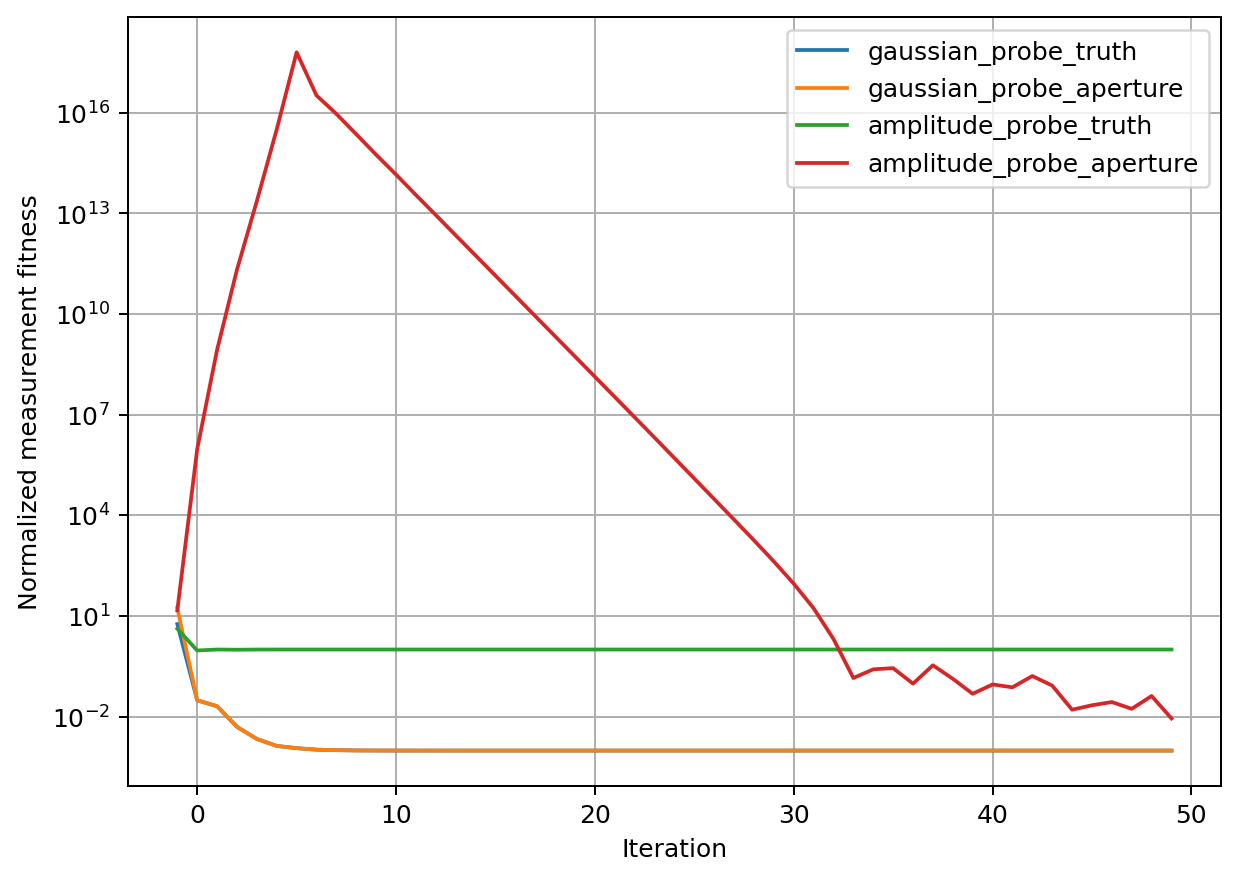

The table this chart was drawn from, first rows:
condition, measurement, probe_init, iteration, fitness
gaussian_probe_truth, gaussian, truth, -1, 5.741
gaussian_probe_truth, gaussian, truth, 0, 0.03062
gaussian_probe_truth, gaussian, truth, 1, 0.02041
gaussian_probe_truth, gaussian, truth, 2, 0.004954
gaussian_probe_truth, gaussian, truth, 3, 0.002154
gaussian_probe_truth, gaussian, truth, 4, 0.001335
gaussian_probe_truth, gaussian, truth, 5, 0.001144
gaussian_probe_truth, gaussian, truth, 6, 0.001032
gaussian_probe_truth, gaussian, truth, 7, 0.0009978
gaussian_probe_truth, gaussian, truth, 8, 0.0009794
gaussian_probe_truth, gaussian, truth, 9, 0.0009739
gaussian_probe_truth, gaussian, truth, 10, 0.0009708
gaussian_probe_truth, gaussian, truth, 11, 0.0009698
gaussian_probe_truth, gaussian, truth, 12, 0.0009693
gaussian_probe_truth, gaussian, truth, 13, 0.0009691
gaussian_probe_truth, gaussian, truth, 14, 0.0009691
gaussian_probe_truth, gaussian, truth, 15, 0.000969
gaussian_probe_truth, gaussian, truth, 16, 0.000969
gaussian_probe_truth, gaussian, truth, 17, 0.000969
gaussian_probe_truth, gaussian, truth, 18, 0.000969
gaussian_probe_truth, gaussian, truth, 19, 0.000969
gaussian_probe_truth, gaussian, truth, 20, 0.000969
gaussian_probe_truth, gaussian, truth, 21, 0.000969
gaussian_probe_truth, gaussian, truth, 22, 0.000969
gaussian_probe_truth, gaussian, truth, 23, 0.000969
gaussian_probe_truth, gaussian, truth, 24, 0.000969
gaussian_probe_truth, gaussian, truth, 25, 0.000969
gaussian_probe_truth, gaussian, truth, 26, 0.000969
gaussian_probe_truth, gaussian, truth, 27, 0.000969
gaussian_probe_truth, gaussian, truth, 28, 0.000969
gaussian_probe_truth, gaussian, truth, 29, 0.000969
gaussian_probe_truth, gaussian, truth, 30, 0.000969
gaussian_probe_truth, gaussian, truth, 31, 0.000969
gaussian_probe_truth, gaussian, truth, 32, 0.000969
gaussian_probe_truth, gaussian, truth, 33, 0.000969
gaussian_probe_truth, gaussian, truth, 34, 0.000969
gaussian_probe_truth, gaussian, truth, 35, 0.000969
gaussian_probe_truth, gaussian, truth, 36, 0.000969
gaussian_probe_truth, gaussian, truth, 37, 0.000969
gaussian_probe_truth, gaussian, truth, 38, 0.000969
gaussian_probe_truth, gaussian, truth, 39, 0.000969
gaussian_probe_truth, gaussian, truth, 40, 0.000969
gaussian_probe_truth, gaussian, truth, 41, 0.000969
gaussian_probe_truth, gaussian, truth, 42, 0.000969
gaussian_probe_truth, gaussian, truth, 43, 0.000969
gaussian_probe_truth, gaussian, truth, 44, 0.000969
gaussian_probe_truth, gaussian, truth, 45, 0.000969
gaussian_probe_truth, gaussian, truth, 46, 0.000969
gaussian_probe_truth, gaussian, truth, 47, 0.000969
gaussian_probe_truth, gaussian, truth, 48, 0.000969
gaussian_probe_truth, gaussian, truth, 49, 0.000969
gaussian_probe_aperture, gaussian, aperture, -1, 17.3
gaussian_probe_aperture, gaussian, aperture, 0, 0.03062
gaussian_probe_aperture, gaussian, aperture, 1, 0.02041
gaussian_probe_aperture, gaussian, aperture, 2, 0.004954
gaussian_probe_aperture, gaussian, aperture, 3, 0.002153
gaussian_probe_aperture, gaussian, aperture, 4, 0.001335
gaussian_probe_aperture, gaussian, aperture, 5, 0.001144
gaussian_probe_aperture, gaussian, aperture, 6, 0.001032
gaussian_probe_aperture, gaussian, aperture, 7, 0.0009977
... 144 more rows
